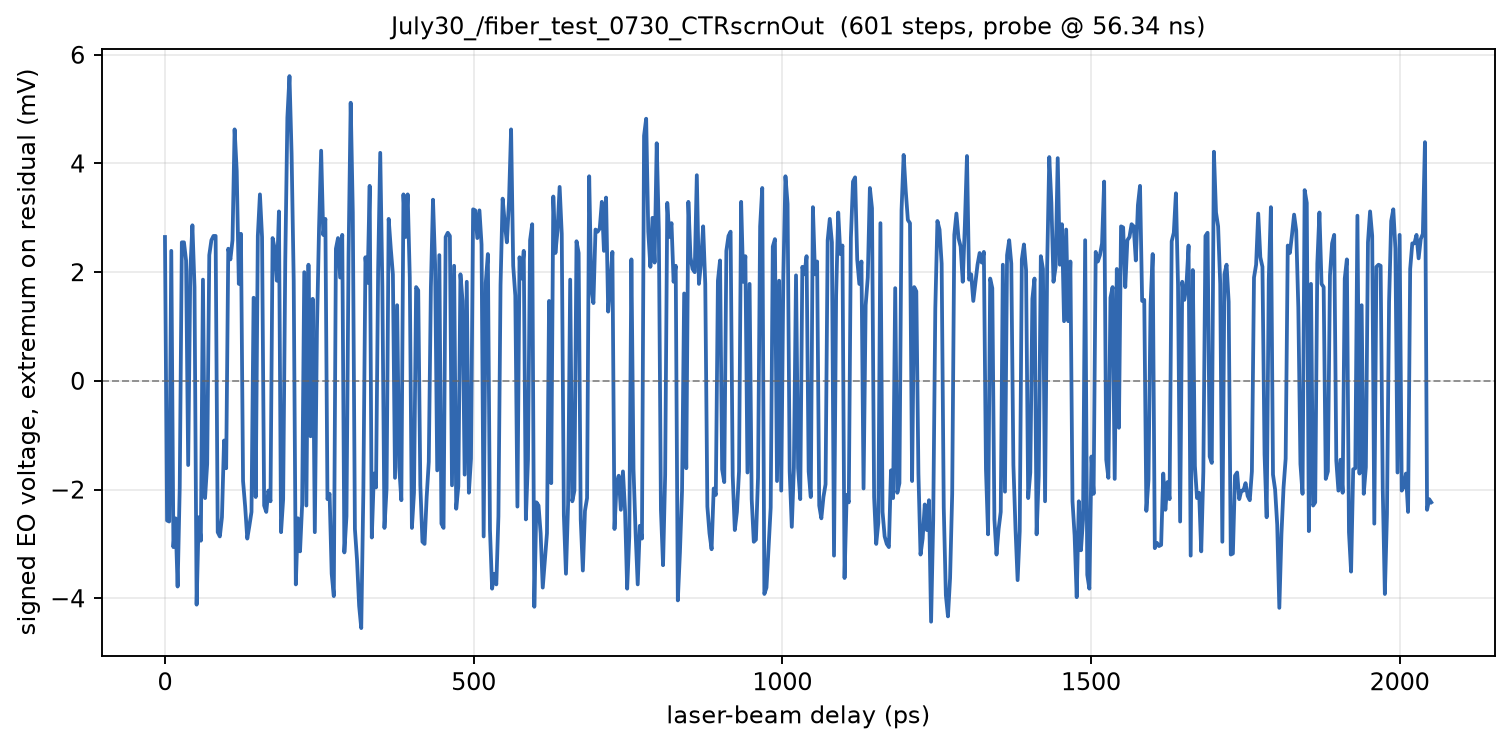

Data behind this chart, as committed beside it:
phase_deg, delay_ps, voltage_mV
500, 0.000000, 2.647
500.1, 3.419, -2.569
500.2, 6.838, -2.588
500.3, 10.26, 2.392
500.4, 13.68, -3.059
500.5, 17.09, -2.529
500.6, 20.51, -3.784
500.7, 23.93, -1.961
500.8, 27.35, 2.549
500.9, 30.77, 2.549
501, 34.19, 2.216
501.1, 37.61, -1.549
501.2, 41.03, 2.02
501.3, 44.44, 2.863
501.4, 47.86, 1.725
501.5, 51.28, -4.118
501.6, 54.7, -2.51
501.7, 58.12, -2.941
501.8, 61.54, 1.863
501.9, 64.96, -2.157
502, 68.38, -1.529
502.1, 71.79, 2.314
502.2, 75.21, 2.588
502.3, 78.63, 2.667
502.4, 82.05, 2.667
502.5, 85.47, -2.784
502.6, 88.89, -2.863
502.7, 92.31, -2.51
502.8, 95.73, -1.098
502.9, 99.15, -1.608
503, 102.6, 2.431
503.1, 106, 2.235
503.2, 109.4, 2.588
503.3, 112.8, 4.627
503.4, 116.2, 3.863
503.5, 119.7, 1.784
503.6, 123.1, 2.706
503.7, 126.5, -1.843
503.8, 129.9, -2.314
503.9, 133.3, -2.902
504, 136.8, -2.667
504.1, 140.2, -2.412
504.2, 143.6, 1.529
504.3, 147, -2.137
504.4, 150.4, 2.667
504.5, 153.8, 3.431
504.6, 157.3, 2.647
504.7, 160.7, -2.294
504.8, 164.1, -2.412
504.9, 167.5, -2.02
505, 170.9, -2.216
505.1, 174.4, 2.627
505.2, 177.8, 2.431
505.3, 181.2, 1.843
505.4, 184.6, 3.118
505.5, 188, -2.784
505.6, 191.5, -2.176
505.7, 194.9, 2.196
505.8, 198.3, 4.843
505.9, 201.7, 5.608
... 541 more rows
